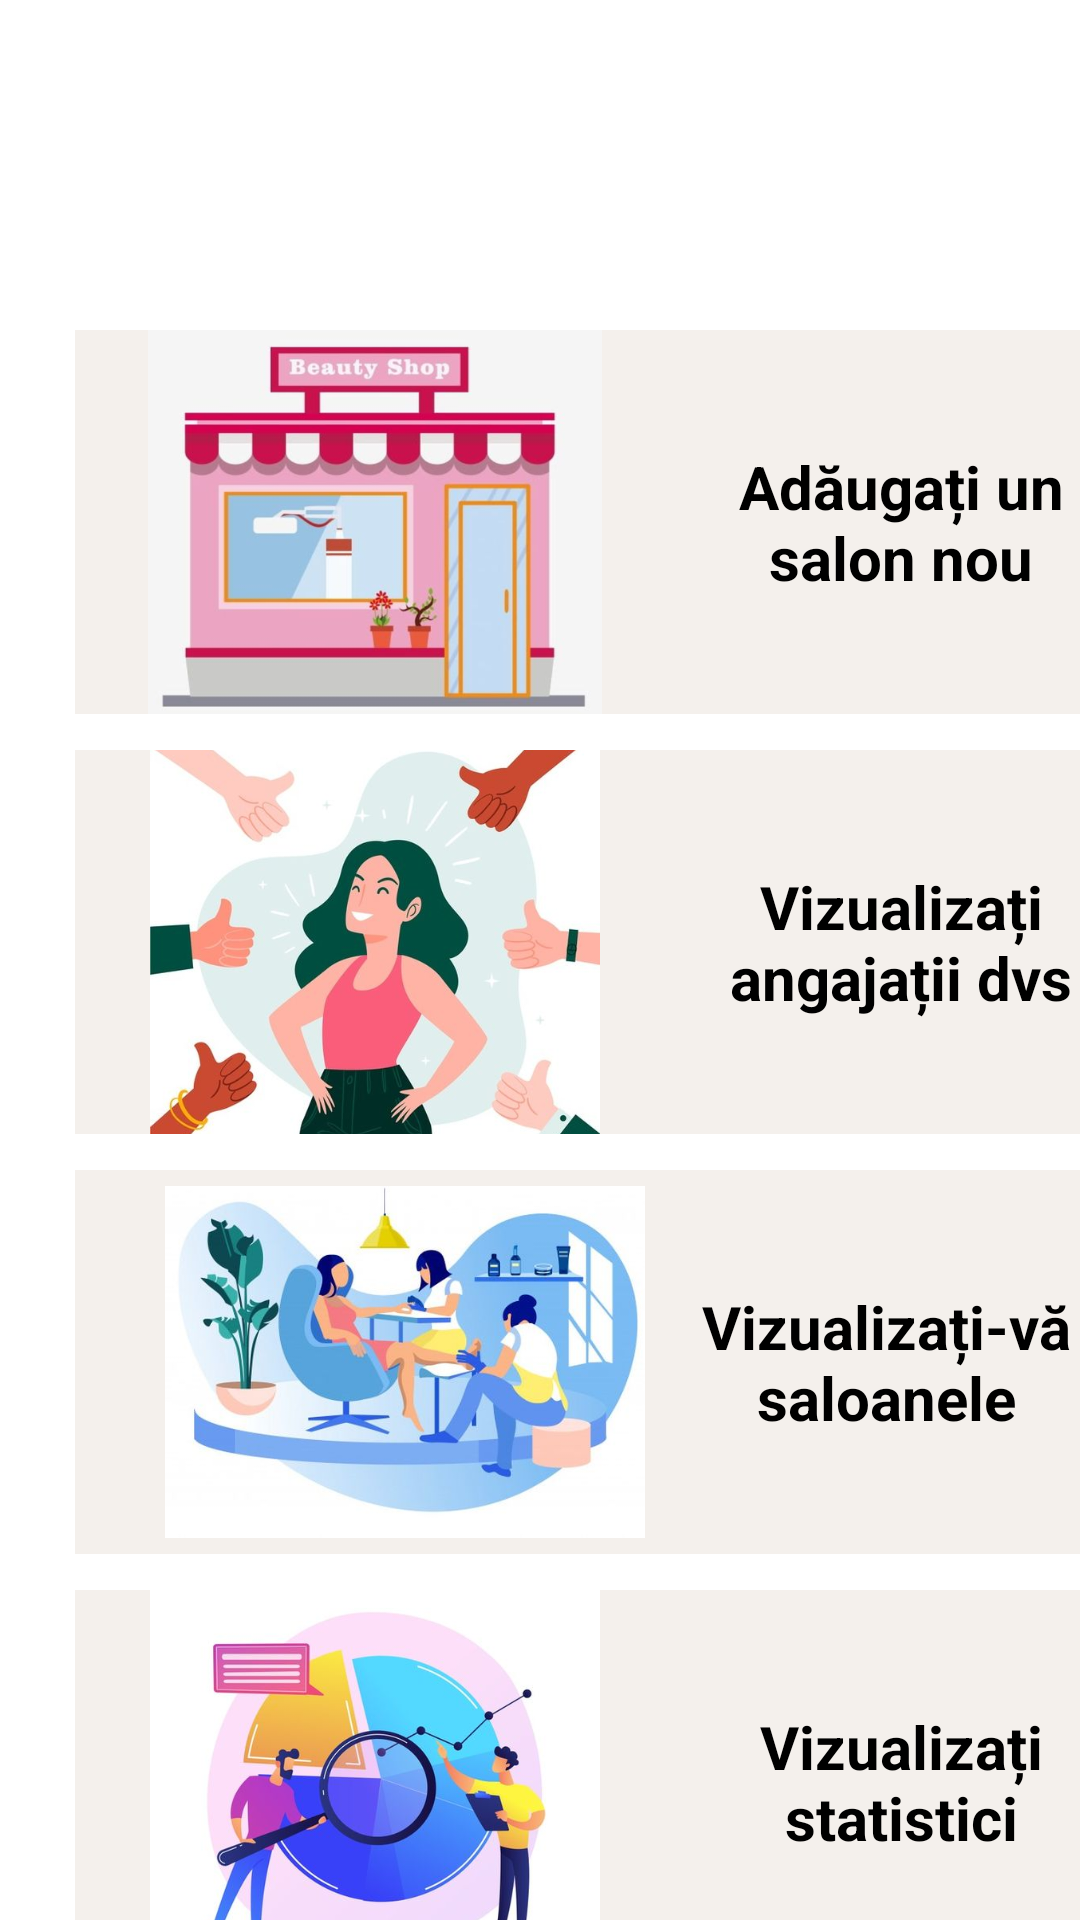

The Android layout XML behind this screen, and the referenced resources:
<!-- AndroidManifest.xml: application theme Theme.NavigationDrawer -->
<!-- res/layout/activity_main_owner.xml -->
<?xml version="1.0" encoding="utf-8"?>
<FrameLayout xmlns:android="http://schemas.android.com/apk/res/android"
    xmlns:app="http://schemas.android.com/apk/res-auto"
    xmlns:tools="http://schemas.android.com/tools"
    android:layout_width="match_parent"
    android:layout_height="match_parent"
    tools:context=".owner.MainOwnerActivity">

    <Button
        android:id="@+id/buttonLogout"
        android:layout_width="wrap_content"
        android:layout_height="wrap_content"
        android:layout_marginStart="130dp"
        android:layout_marginTop="670dp"
        android:text="@string/logout"
        app:layout_constraintBottom_toBottomOf="parent"
        app:layout_constraintEnd_toEndOf="parent"
        app:layout_constraintHorizontal_bias="0.05"
        app:layout_constraintStart_toStartOf="parent"
        app:layout_constraintTop_toTopOf="parent"
        app:layout_constraintVertical_bias="0.976" />

    <TextView
        android:id="@+id/greetingTextView"
        android:layout_width="274dp"
        android:layout_height="wrap_content"
        android:layout_marginStart="80dp"
        android:layout_marginTop="50dp"
        android:gravity="center"
        android:textColor="@color/black"
        android:textSize="20sp" />


    <LinearLayout
        android:id="@+id/buttonAddSalon"
        android:layout_width="351dp"
        android:layout_height="128dp"
        android:layout_alignParentBottom="true"
        android:layout_marginStart="25dp"
        android:layout_marginTop="110dp"
        android:background="@color/platinum"
        android:gravity="center"
        android:orientation="horizontal"
        tools:layout_editor_absoluteX="29dp"
        tools:layout_editor_absoluteY="478dp">

        <ImageView
            android:layout_width="200dp"
            android:layout_height="150dp"
            android:src="@drawable/add_new_salon" />

        <TextView
            android:layout_width="wrap_content"
            android:layout_height="wrap_content"
            android:gravity="center"
            android:text="@string/add_salon"
            android:textColor="@color/black"
            android:textSize="20dp"
            android:textStyle="bold" />


    </LinearLayout>

    <LinearLayout
        android:id="@+id/btnViewEmploye"
        android:layout_width="351dp"
        android:layout_height="128dp"
        android:layout_alignParentBottom="true"
        android:layout_marginStart="25dp"
        android:layout_marginTop="250dp"
        android:background="@color/platinum"
        android:gravity="center"
        android:orientation="horizontal"
        tools:layout_editor_absoluteX="29dp"
        tools:layout_editor_absoluteY="478dp">

        <ImageView
            android:layout_width="200dp"
            android:layout_height="150dp"

            android:src="@drawable/goodemployee" />

        <TextView
            android:layout_width="wrap_content"
            android:layout_height="wrap_content"
            android:gravity="center"
            android:text="@string/view_employee"
            android:textColor="@color/black"
            android:textSize="20dp"
            android:textStyle="bold" />


    </LinearLayout>

    <LinearLayout
        android:id="@+id/buttonViewSalons"
        android:layout_width="351dp"
        android:layout_height="128dp"
        android:layout_alignParentBottom="true"
        android:layout_marginStart="25dp"
        android:layout_marginTop="390dp"
        android:background="@color/platinum"
        android:gravity="center"
        android:orientation="horizontal"
        tools:layout_editor_absoluteX="29dp"
        tools:layout_editor_absoluteY="478dp">

        <ImageView
            android:layout_width="160dp"
            android:layout_height="150dp"
            android:layout_marginStart="30dp"
            android:src="@drawable/viewallsalon" />

        <TextView
            android:layout_width="wrap_content"
            android:layout_height="wrap_content"
            android:gravity="center"
            android:text="@string/view_your_salons"
            android:textColor="@color/black"
            android:textSize="20dp"
            android:textStyle="bold" />
    </LinearLayout>

    <LinearLayout
        android:id="@+id/buttonViewAnalytics"
        android:layout_width="351dp"
        android:layout_height="128dp"
        android:layout_alignParentBottom="true"
        android:layout_marginStart="25dp"
        android:layout_marginTop="530dp"
        android:background="@color/platinum"
        android:gravity="center"
        android:orientation="horizontal"
        tools:layout_editor_absoluteX="29dp"
        tools:layout_editor_absoluteY="478dp">

        <ImageView
            android:layout_width="200dp"
            android:layout_height="150dp"
            android:src="@drawable/statistical_analysis" />

        <TextView
            android:layout_width="wrap_content"
            android:layout_height="wrap_content"
            android:gravity="center"
            android:text="@string/view_statistics"
            android:textColor="@color/black"
            android:textSize="20dp"
            android:textStyle="bold" />
    </LinearLayout>


</FrameLayout>
<!-- resources referenced by this layout -->
<resources>
  <color name="black">#FF000000</color>
  <color name="platinum">#f4f0ec</color>
  <!-- drawable add_new_salon: png bitmap (drawable, 257626 bytes) -->
  <!-- drawable goodemployee: jpg bitmap (drawable, 28055 bytes) -->
  <!-- drawable statistical_analysis: jpg bitmap (drawable, 25735 bytes) -->
  <!-- drawable viewallsalon: jpg bitmap (drawable, 27607 bytes) -->
  <string name="add_salon">Adăugați un salon nou</string>
  <string name="logout">Deconectare</string>
  <string name="view_employee">Vizualizați angajații dvs</string>
  <string name="view_statistics">Vizualizați statistici</string>
  <string name="view_your_salons">Vizualizați-vă saloanele</string>
  <style name="Theme.NavigationDrawer" parent="Theme.MaterialComponents.Light.NoActionBar">
          
          <item name="colorPrimary">@color/lavender</item>
          <item name="colorPrimaryDark">@color/lavender</item>
          <item name="colorOnPrimary">@color/white</item>
          
          <item name="colorSecondary">@color/teal_200</item>
          <item name="colorSecondaryVariant">@color/teal_700</item>
          <item name="colorOnSecondary">@color/black</item>
          
          <item name="android:statusBarColor">?attr/colorPrimaryVariant</item>
          
      </style>
  <color name="lavender">#8692f7</color>
  <color name="white">#FFFFFFFF</color>
  <color name="teal_200">#FF03DAC5</color>
  <color name="teal_700">#FF018786</color>
</resources>
